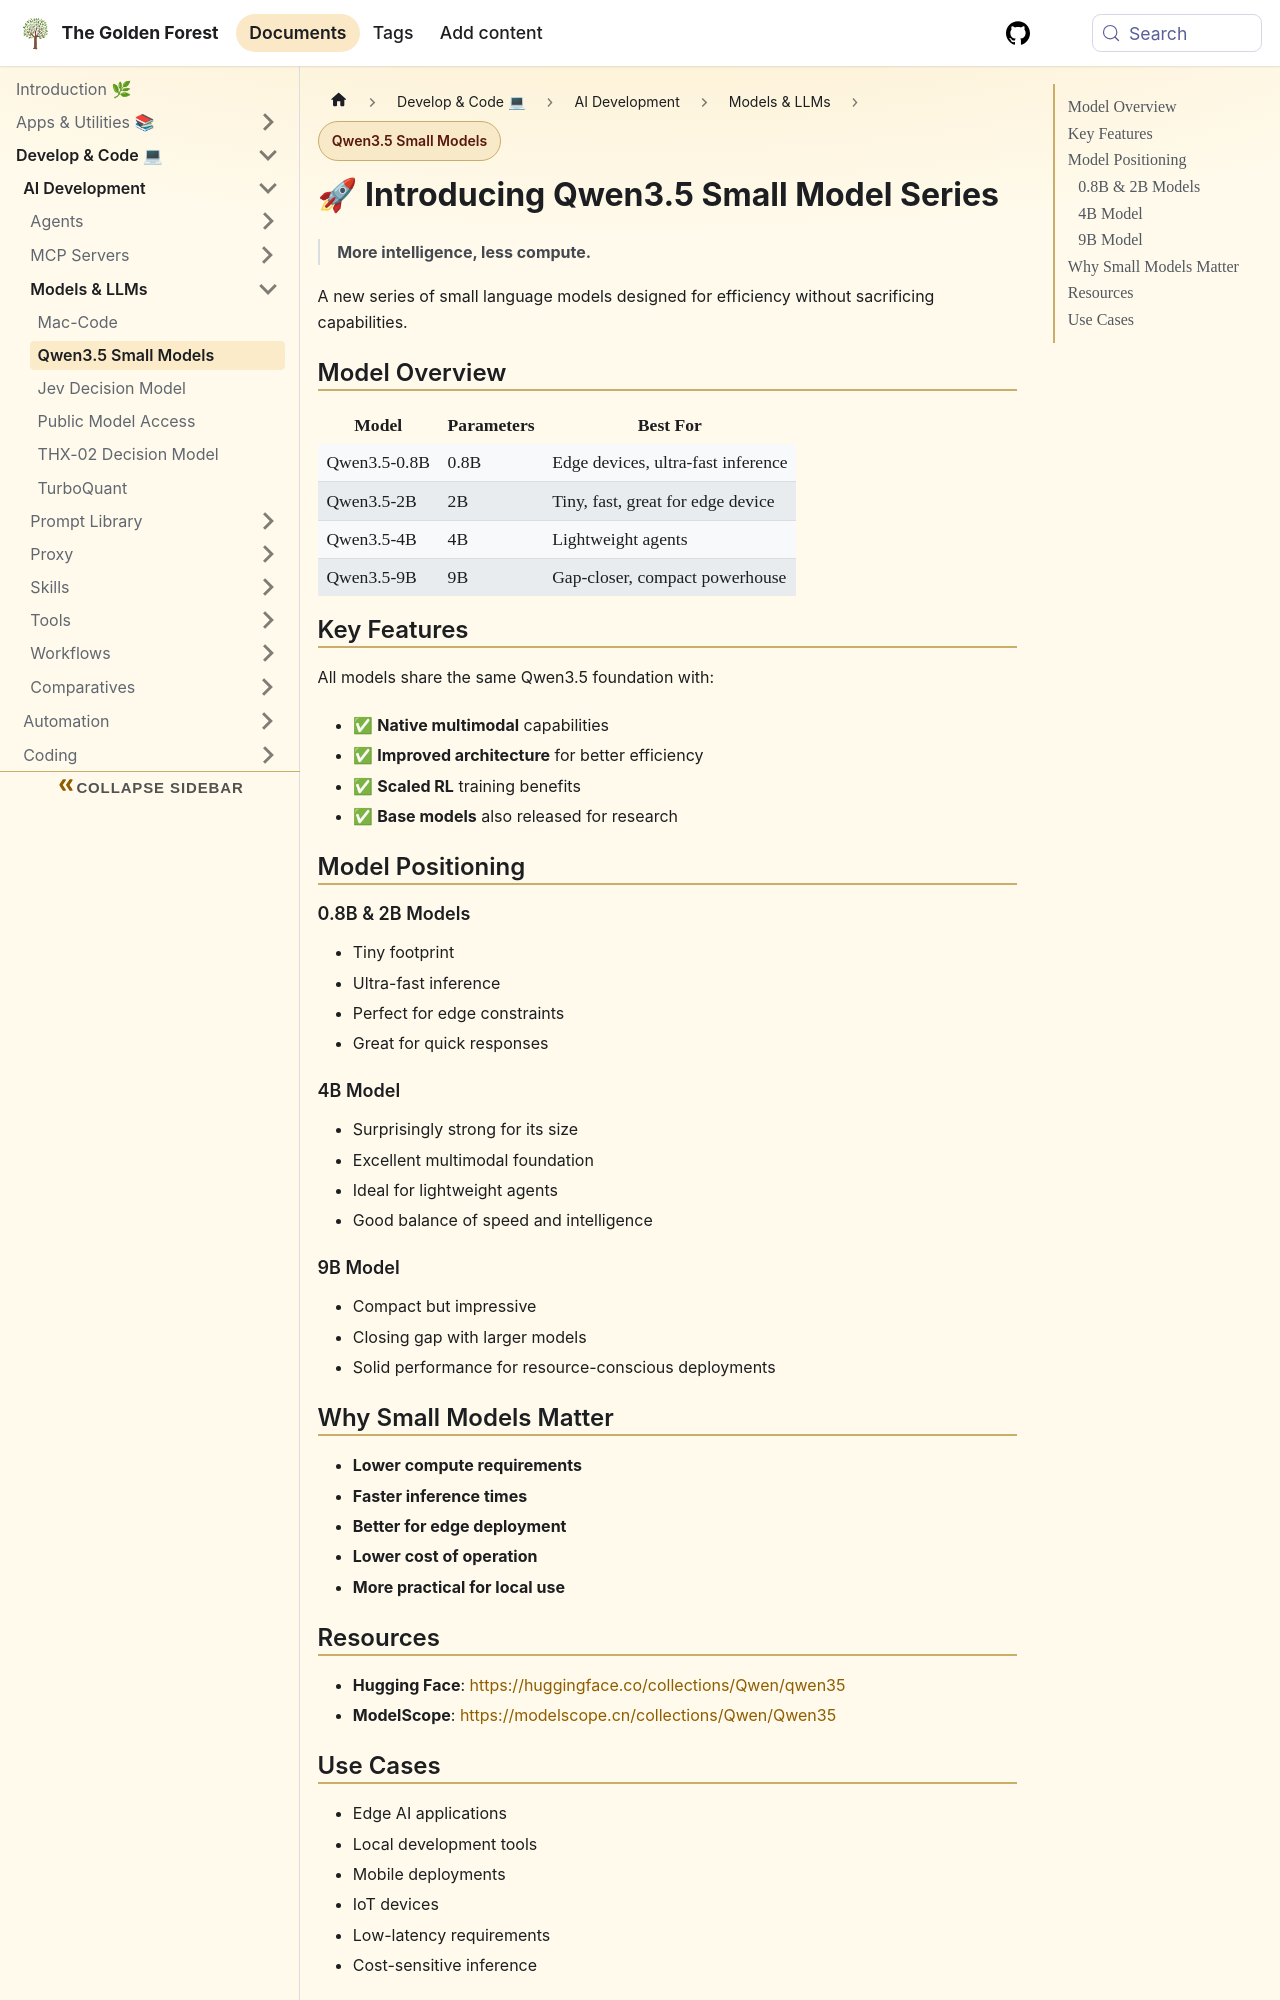

repository: sdelrio/golden-forest · page: docs/Develop-Code/AI-Development/Models-LLMs/Qwen3.5-Small-Series/index.html · generator: docusaurus

---
title: "Qwen3.5 Small Models"
description: "More intelligence, less compute: 0.8B-9B models for edge and local deployment"
tags:
  - ai
  - llm
---

# 🚀 Introducing Qwen3.5 Small Model Series

> **More intelligence, less compute.**

A new series of small language models designed for efficiency without sacrificing capabilities.

## Model Overview

| Model    | Parameters | Best For                          |
|----------|------------|-----------------------------------|
| **Qwen3.5-0.8B**  | 0.8B       | Edge devices, ultra-fast inference |
| **Qwen3.5-2B**    | 2B         | Tiny, fast, great for edge device  |
| **Qwen3.5-4B**    | 4B         | Lightweight agents                 |
| **Qwen3.5-9B**    | 9B         | Gap-closer, compact powerhouse     |

## Key Features

All models share the same Qwen3.5 foundation with:

- ✅ **Native multimodal** capabilities
- ✅ **Improved architecture** for better efficiency
- ✅ **Scaled RL** training benefits
- ✅ **Base models** also released for research

## Model Positioning

### 0.8B & 2B Models
- Tiny footprint
- Ultra-fast inference
- Perfect for edge constraints
- Great for quick responses

### 4B Model
- Surprisingly strong for its size
- Excellent multimodal foundation
- Ideal for lightweight agents
- Good balance of speed and intelligence

### 9B Model
- Compact but impressive
- Closing gap with larger models
- Solid performance for resource-conscious deployments
